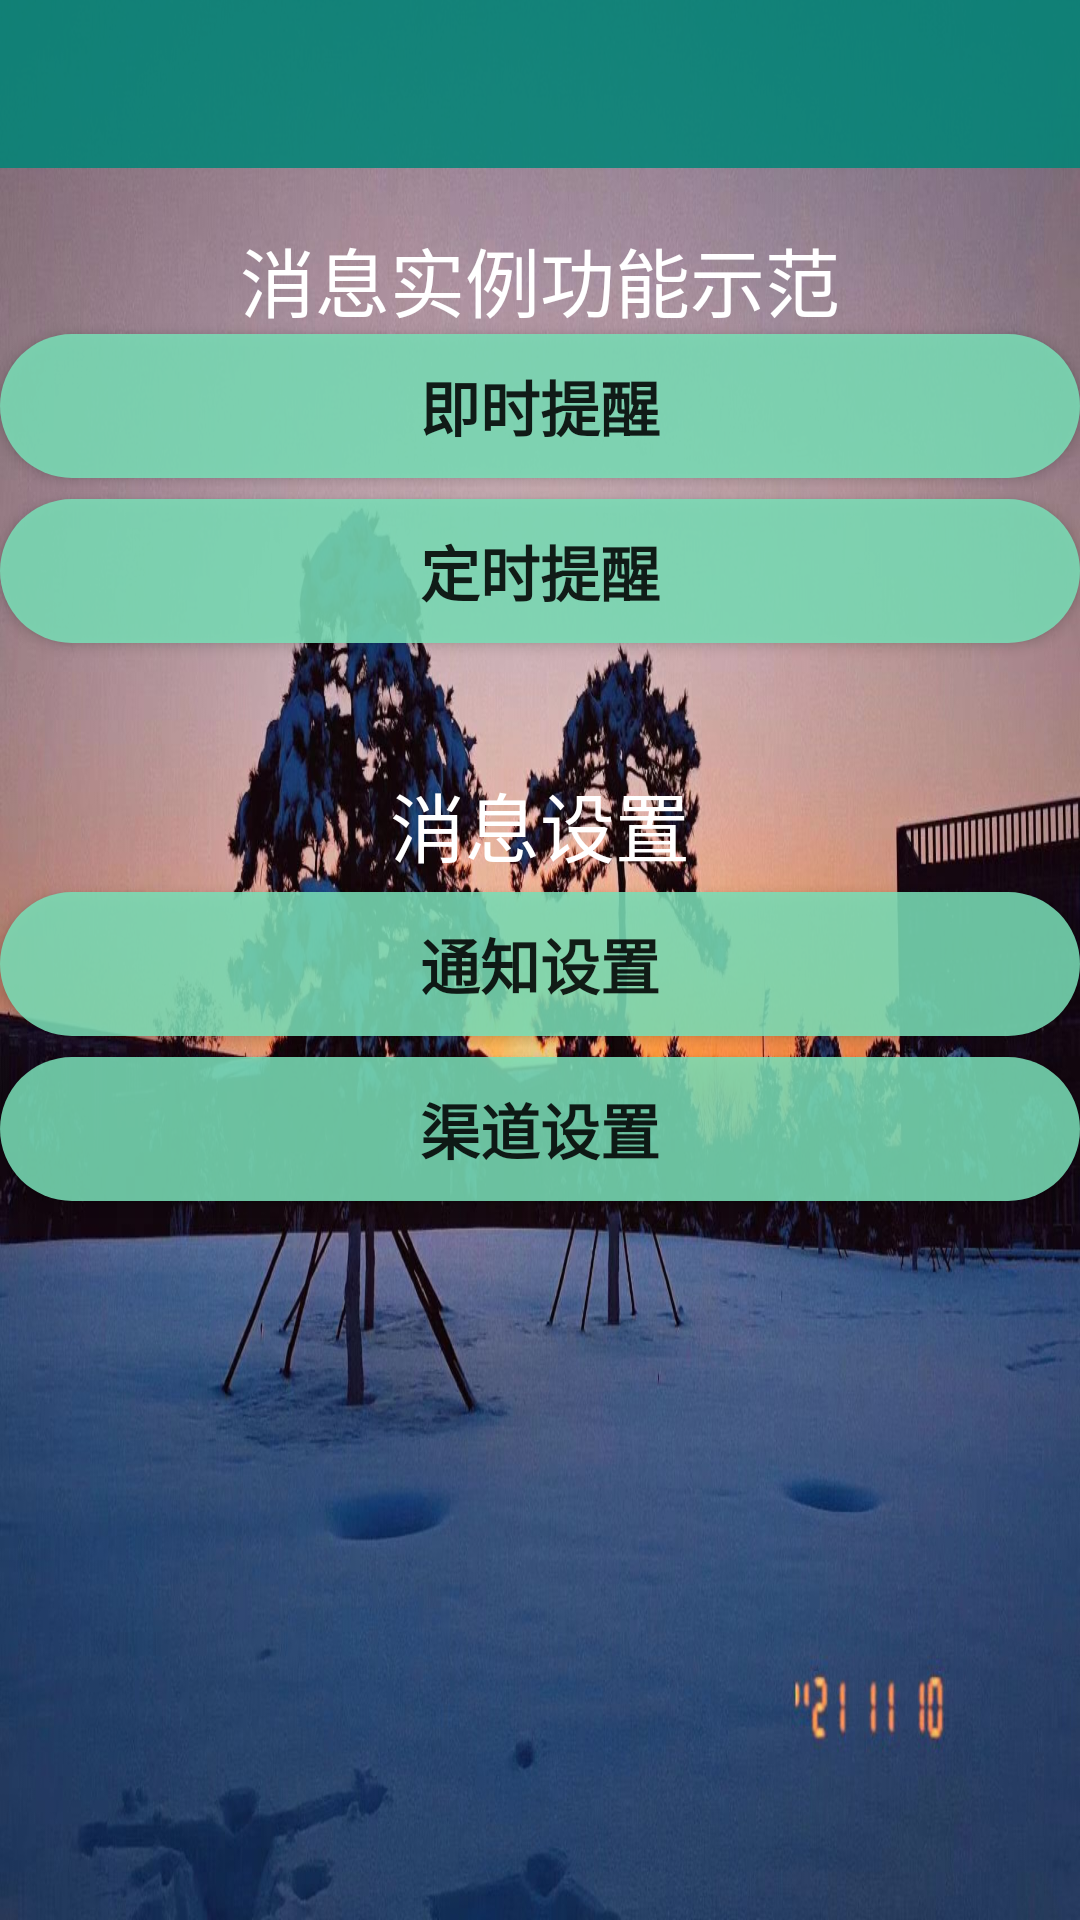

The Android layout XML behind this screen, and the referenced resources:
<!-- AndroidManifest.xml: application theme AppTheme -->
<!-- res/layout/activity_notify_setting.xml -->
<?xml version="1.0" encoding="utf-8"?>
<LinearLayout xmlns:android="http://schemas.android.com/apk/res/android"
    xmlns:app="http://schemas.android.com/apk/res-auto"
    xmlns:tools="http://schemas.android.com/tools"
    android:layout_width="match_parent"
    android:layout_height="match_parent"
    android:orientation="vertical"
    android:background="@mipmap/setting_bg"
    tools:context=".Activity.NotifySettingActivity">

    <androidx.appcompat.widget.Toolbar
        android:id="@+id/toolbar_setting"
        android:layout_width="match_parent"
        android:layout_height="wrap_content"
        android:background="?attr/colorPrimary"
        android:minHeight="?attr/actionBarSize"
        android:theme="?attr/actionBarTheme" />

    <TextView
        android:id="@+id/textView47"
        android:layout_width="match_parent"
        android:layout_height="wrap_content" />

    <LinearLayout
        android:layout_width="match_parent"
        android:layout_height="wrap_content"
        android:background="@drawable/corners_bg"
        android:orientation="vertical">

        <TextView
            android:id="@+id/textView45"
            android:layout_width="match_parent"
            android:layout_height="wrap_content"
            android:gravity="center|center_vertical"
            android:text="消息实例功能示范"
            android:textColor="@color/white_bg"
            android:textSize="25sp" />

        <Button
            android:id="@+id/notify_currently"
            android:layout_width="match_parent"
            android:layout_height="wrap_content"
            android:background="@drawable/round_bg_blue"
            android:text="即时提醒"
            android:textSize="20sp"
            android:textStyle="bold" />

        <TextView
            android:id="@+id/textView48"
            android:layout_width="match_parent"
            android:layout_height="7dp" />

        <Button
            android:id="@+id/alarm_notify"
            android:layout_width="match_parent"
            android:layout_height="wrap_content"
            android:background="@drawable/round_bg_blue"
            android:text="定时提醒"
            android:textSize="20sp"
            android:textStyle="bold" />

        <TextView
            android:id="@+id/textView51"
            android:layout_width="match_parent"
            android:layout_height="wrap_content" />

    </LinearLayout>

    <TextView
        android:id="@+id/textView50"
        android:layout_width="match_parent"
        android:layout_height="wrap_content" />

    <LinearLayout
        android:layout_width="match_parent"
        android:layout_height="wrap_content"
        android:background="@drawable/corners_bg"
        android:orientation="vertical">

        <TextView
            android:id="@+id/textView46"
            android:layout_width="match_parent"
            android:layout_height="45dp"
            android:gravity="center|center_vertical"
            android:text="消息设置"
            android:textColor="@color/white_bg"
            android:textSize="25sp" />

        <Button
            android:id="@+id/notify_setting"
            android:layout_width="match_parent"
            android:layout_height="wrap_content"
            android:background="@drawable/round_bg_blue"
            android:text="通知设置"
            android:textSize="20sp"
            android:textStyle="bold" />

        <TextView
            android:id="@+id/textView49"
            android:layout_width="match_parent"
            android:layout_height="7dp" />

        <Button
            android:id="@+id/channel_setting"
            android:layout_width="match_parent"
            android:layout_height="wrap_content"
            android:background="@drawable/round_bg_blue"
            android:text="渠道设置"
            android:textSize="20sp"
            android:textStyle="bold" />

        <TextView
            android:id="@+id/textView52"
            android:layout_width="match_parent"
            android:layout_height="wrap_content" />
    </LinearLayout>

</LinearLayout>
<!-- resources referenced by this layout -->
<resources>
  <color name="white_bg">#FFFFFF</color>
  <!-- drawable round_bg_blue (drawable) -->
  <?xml version="1.0" encoding="utf-8"?>
  <shape xmlns:android="http://schemas.android.com/apk/res/android">
      <solid android:color="@color/bohelv"/>
      <corners android:radius="100dp"/>
  </shape>
  <!-- mipmap setting_bg: png bitmap (mipmap-xhdpi, 215492 bytes) -->
  <style name="AppTheme" parent="Theme.AppCompat.Light.NoActionBar">
          
          <item name="colorPrimary">@color/colorPrimary</item>
          <item name="colorPrimaryDark">@color/colorPrimaryDark</item>
          <item name="colorAccent">@color/colorAccent</item>
          <item name="windowNoTitle">true</item>
          
          <item name="colorControlNormal">@color/bilvse</item>
          <item name="android:dropDownListViewStyle">@style/XSpinnerStyle</item>
      </style>
  <color name="bohelv">#DC7adfb8</color>
  <color name="colorPrimary">#DC008577</color>
  <color name="colorPrimaryDark">#DC00574B</color>
  <color name="colorAccent">#DCD81B60</color>
  <color name="bilvse">#DC7FFFD4</color>
  <style name="XSpinnerStyle" parent="android:Widget.ListView.DropDown">
          
          <item name="android:divider">#000000</item>
          <item name="android:dividerHeight">1dp</item>
      </style>
</resources>
